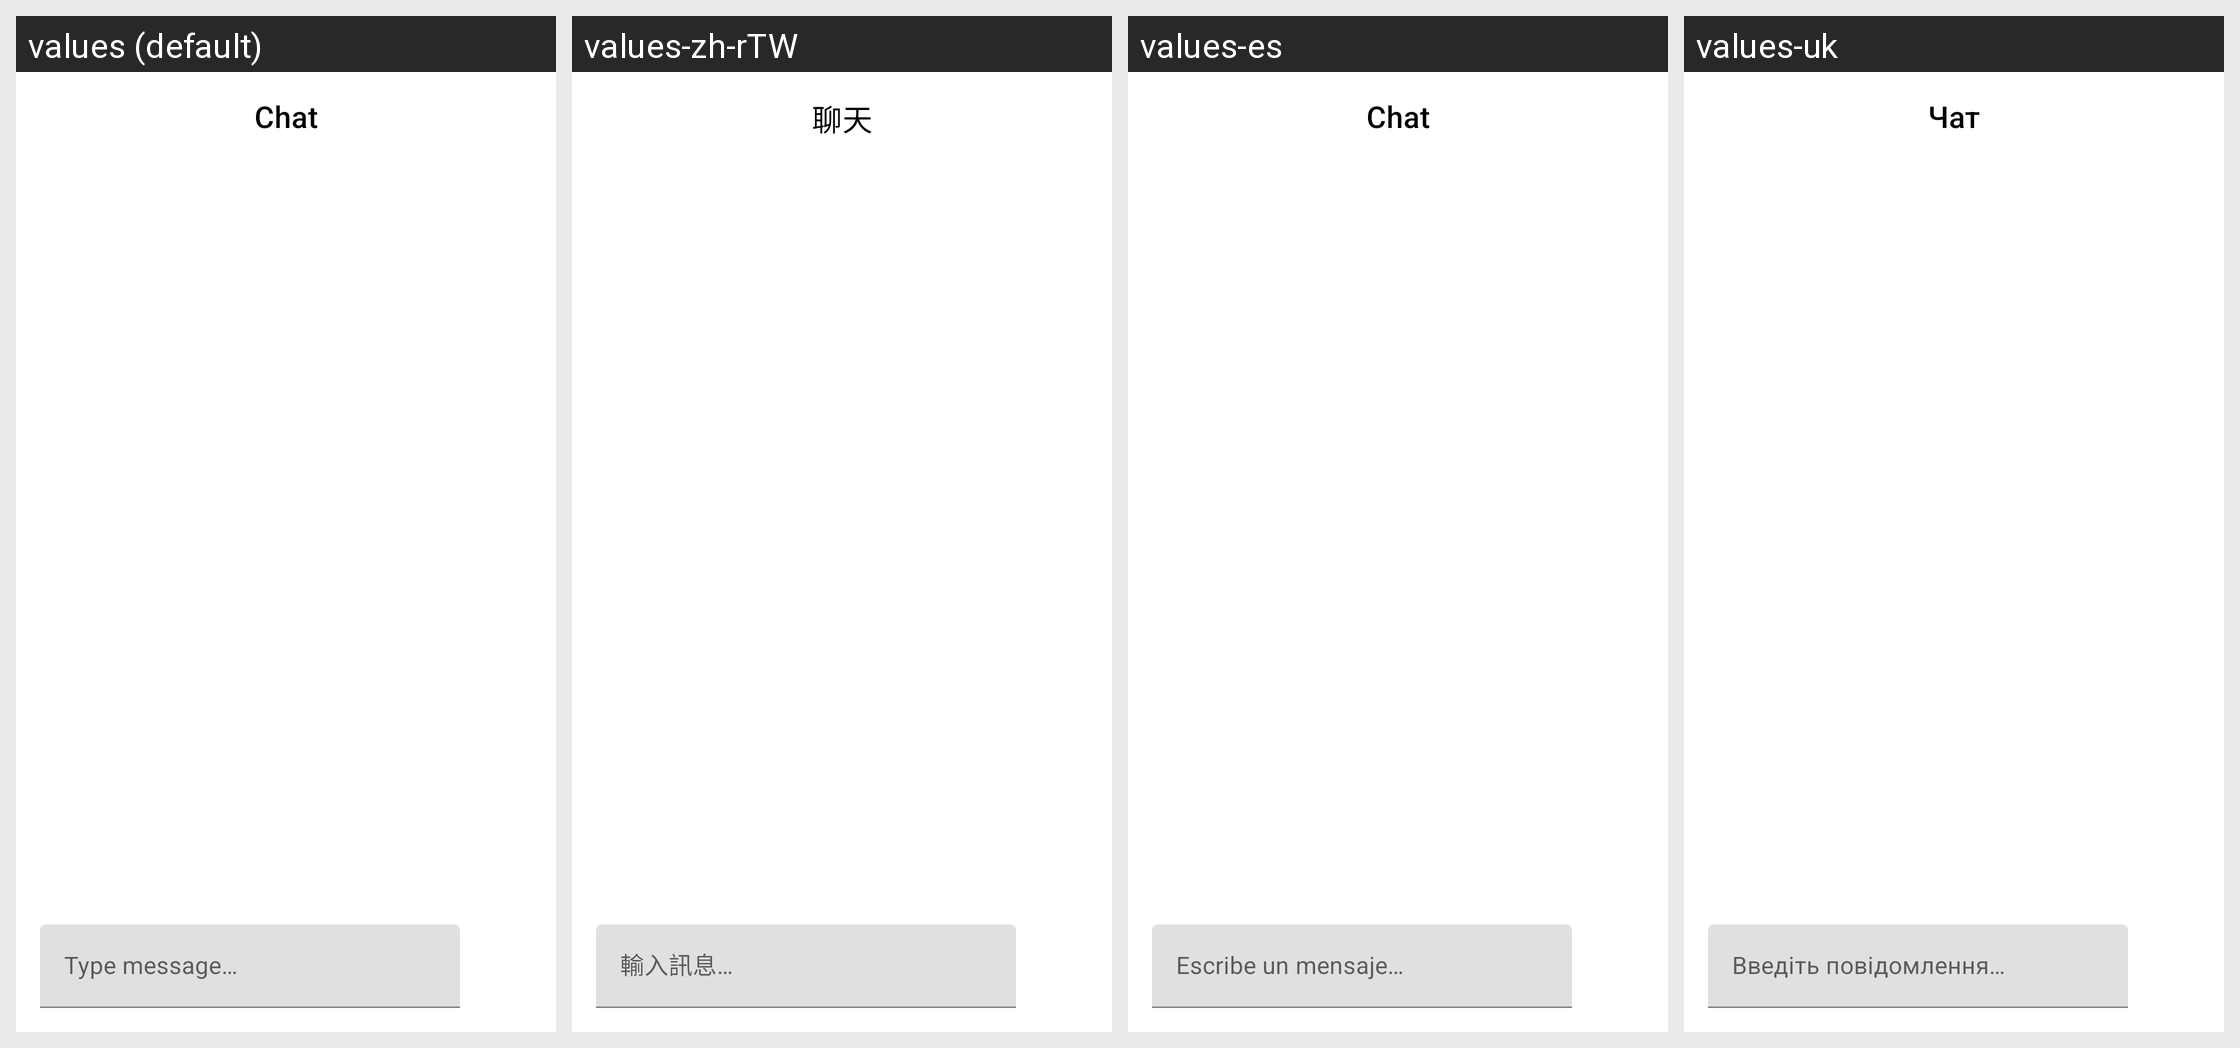

Strings drawn on this Android screen and how each of the app's shown locales translates them:
Android screen res/layout/dialog_chat.xml rendered under 4 locales, left to right: values (default), values-zh-rTW, values-es, values-uk. Device: Nexus 5 (rendered at 1080×1920; each locale shown at half size, 540×960, under a caption strip naming it); theme Theme.MaterialComponents.DayNight.NoActionBar.
Other locales in the repository, not shown: values-ar, values-ckb, values-cs, values-de, values-fa, values-fr, values-he, values-hu, values-id, values-it, values-ja, values-ko, values-nb, values-pl, values-pt-rBR, values-pt-rPT, values-ru, values-sr, values-vi, values-zh-rCN.
Strings drawn on this screen, with the default value and each locale's value (text and hints the layout hard-codes, and strings that could not be matched under every locale, appear in the picture but are not listed):

chat
  values: Chat
  values-zh-rTW: 聊天
  values-es: Chat
  values-uk: Чат

type_message
  values: Type message…
  values-zh-rTW: 輸入訊息…
  values-es: Escribe un mensaje…
  values-uk: Введіть повідомлення…
